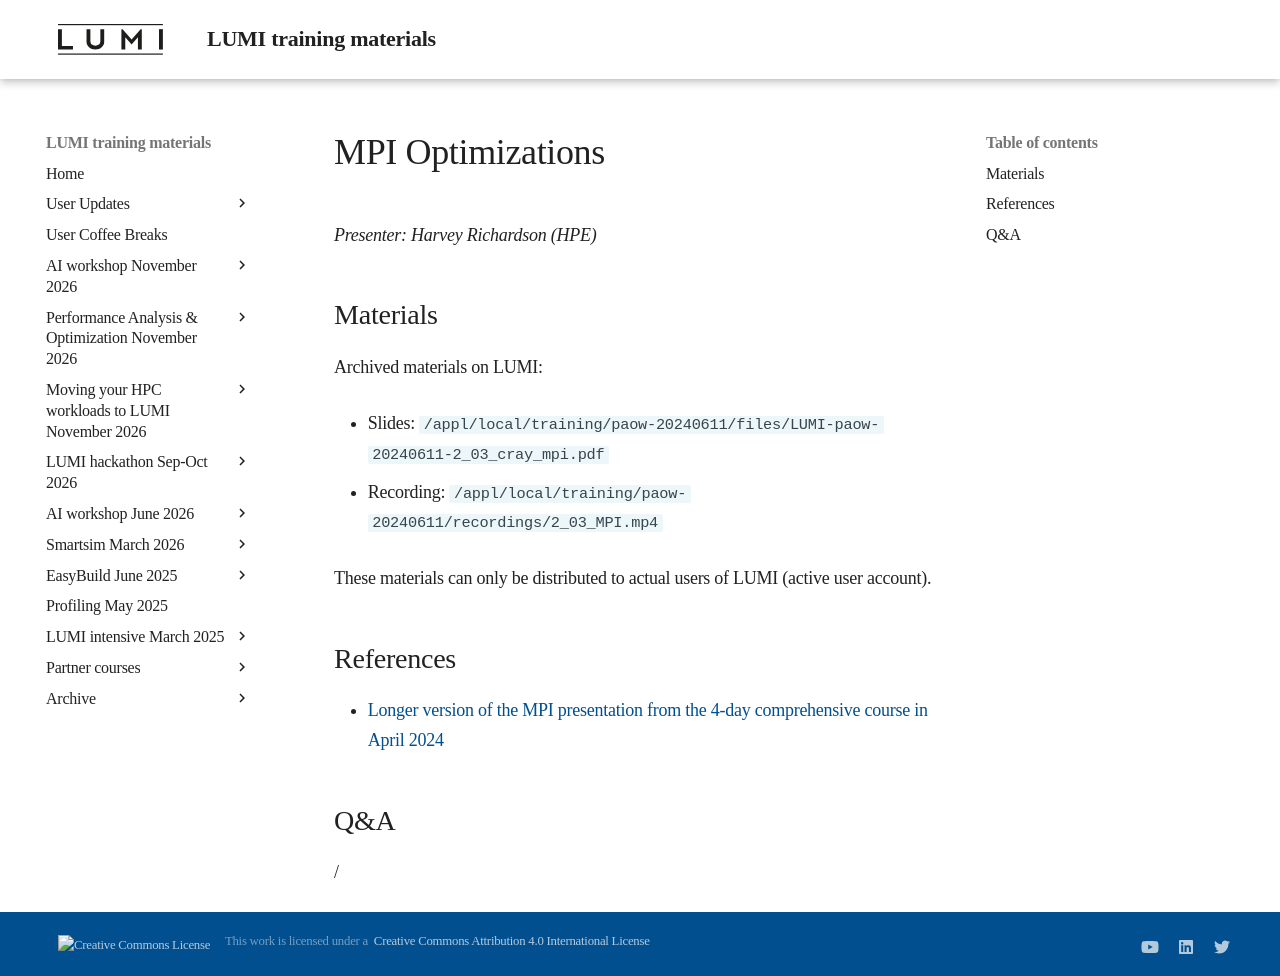

repository: Lumi-supercomputer/LUMI-training-materials · page: paow-20240611/M_2_03_MPI/index.html · generator: mkdocs

# MPI Optimizations

*Presenter: Harvey Richardson (HPE)*


## Materials

<!--
Temporary location of materials (for the lifetime of the training project):

-   Slides: `/project/project_465001154/Slides/HPE/06_cray_mpi_short.pdf`
-->

Archived materials on LUMI:

-   Slides: `/appl/local/training/paow-20240611/files/LUMI-paow-20240611-2_03_cray_mpi.pdf`

-   Recording: `/appl/local/training/paow-20240611/recordings/2_03_MPI.mp4`

These materials can only be distributed to actual users of LUMI (active user account).


## References

-   [Longer version of the MPI presentation from the 4-day comprehensive course in April 2024](../4day-20240423/extra_3_05_Cray_MPI_on_Slingshot.md)


## Q&A

/
